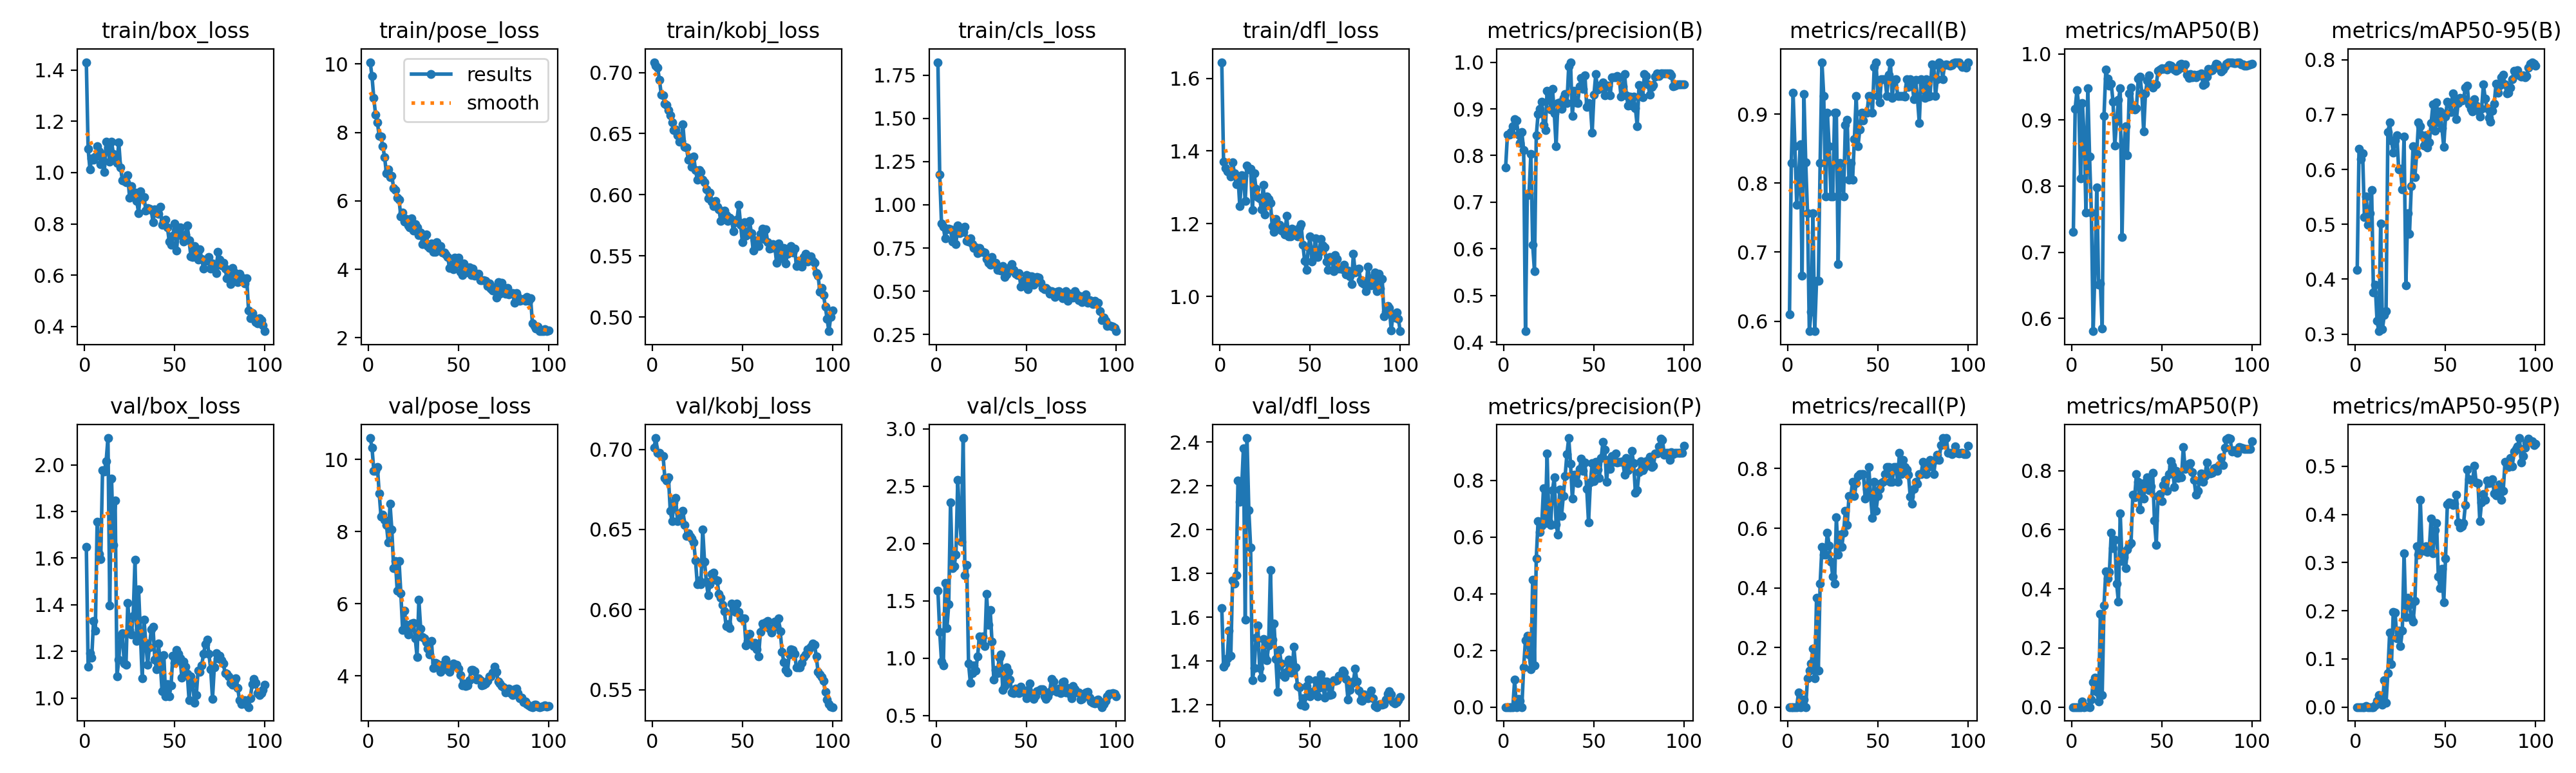

The data file committed next to this chart (first rows):
epoch, time, train/box_loss, train/pose_loss, train/kobj_loss, train/cls_loss, train/dfl_loss, metrics/precision(B), metrics/recall(B), metrics/mAP50(B), metrics/mAP50-95(B), metrics/precision(P), metrics/recall(P), metrics/mAP50(P), metrics/mAP50-95(P), val/box_loss, val/pose_loss, val/kobj_loss, val/cls_loss, val/dfl_loss, lr/pg0, lr/pg1, lr/pg2
1, 21.31, 1.431, 10.05, 0.7084, 1.825, 1.644, 0.775, 0.6098, 0.7305, 0.4169, 0, 0, 0, 0, 1.649, 10.59, 0.7012, 1.589, 1.642, 0.00016, 0.00016, 0.00016
2, 32.62, 1.092, 9.64, 0.7053, 1.173, 1.37, 0.8446, 0.8293, 0.9173, 0.6378, 0, 0, 0, 0, 1.134, 10.33, 0.7071, 1.23, 1.374, 0.0003366, 0.0003366, 0.0003366
3, 42.67, 1.013, 9, 0.7037, 0.8905, 1.353, 0.8451, 0.9317, 0.9452, 0.6186, 0, 0, 0, 0, 1.193, 9.69, 0.6977, 0.971, 1.389, 0.0005097, 0.0005097, 0.0005097
4, 52.98, 1.055, 8.513, 0.6939, 0.872, 1.344, 0.8503, 0.8537, 0.9222, 0.6291, 0, 0, 0, 0, 1.174, 9.686, 0.698, 0.9342, 1.412, 0.0006792, 0.0006792, 0.0006792
5, 63.04, 1.05, 8.284, 0.6821, 0.8063, 1.342, 0.8631, 0.7689, 0.8117, 0.5133, 0, 0, 0, 0, 1.331, 9.795, 0.696, 1.655, 1.538, 0.0008452, 0.0008452, 0.0008452
6, 73.23, 1.063, 7.898, 0.6813, 0.8594, 1.33, 0.8778, 0.8049, 0.9257, 0.5507, 0.09655, 0.04878, 0.01983, 0.00242, 1.288, 9.064, 0.696, 1.263, 1.423, 0.001008, 0.001008, 0.001008
7, 82.86, 1.104, 7.874, 0.6743, 0.8616, 1.37, 0.8754, 0.8567, 0.8753, 0.4987, 0, 0, 0, 0, 1.755, 8.417, 0.682, 1.47, 1.767, 0.001166, 0.001166, 0.001166
8, 92.5, 1.082, 7.602, 0.6734, 0.8578, 1.339, 0.8452, 0.6658, 0.7599, 0.5199, 0.0299, 0.02439, 0.00131, 0.00013, 1.618, 8.462, 0.6806, 2.358, 1.753, 0.001322, 0.001322, 0.001322
9, 102.5, 1.033, 7.278, 0.6694, 0.7881, 1.308, 0.8265, 0.9298, 0.9483, 0.563, 0.02131, 0.02439, 0.00102, 0.0001, 1.595, 8.32, 0.6824, 1.786, 1.792, 0.001473, 0.001473, 0.001473
10, 112.6, 1.071, 6.799, 0.6648, 0.8554, 1.329, 0.8502, 0.8304, 0.8446, 0.3762, 0, 0, 0, 0, 1.976, 8.19, 0.6617, 1.803, 2.224, 0.001621, 0.001621, 0.001621
11, 121.7, 1.003, 6.921, 0.6594, 0.7723, 1.248, 0.8121, 0.7561, 0.7602, 0.3897, 0.1409, 0.09756, 0.02626, 0.00348, 1.971, 7.707, 0.6551, 1.902, 2.126, 0.001766, 0.001766, 0.001766
12, 132.3, 1.121, 6.689, 0.6531, 0.881, 1.333, 0.4237, 0.5854, 0.5806, 0.324, 0.2363, 0.122, 0.08346, 0.01257, 2.016, 8.768, 0.6668, 2.553, 2.181, 0.001782, 0.001782, 0.001782
13, 142, 1.099, 6.737, 0.6536, 0.834, 1.333, 0.7156, 0.6137, 0.676, 0.3051, 0.2518, 0.1463, 0.09862, 0.02523, 2.115, 8.056, 0.6698, 2.215, 2.371, 0.001762, 0.001762, 0.001762
14, 147.6, 1.043, 6.377, 0.6485, 0.8446, 1.262, 0.7199, 0.7561, 0.7984, 0.5016, 0.1862, 0.1951, 0.05122, 0.00897, 1.398, 6.992, 0.6553, 2.017, 1.588, 0.001743, 0.001743, 0.001743
15, 153.3, 1.12, 6.317, 0.6434, 0.8434, 1.36, 0.803, 0.5854, 0.6506, 0.3093, 0.1338, 0.09756, 0.0188, 0.00459, 1.94, 7.175, 0.6602, 2.919, 2.418, 0.001723, 0.001723, 0.001723
16, 159.7, 1.073, 6.084, 0.6438, 0.8721, 1.349, 0.6094, 0.6585, 0.6533, 0.3341, 0.4493, 0.3659, 0.3164, 0.05555, 1.656, 6.357, 0.6557, 1.72, 2.09, 0.001703, 0.001703, 0.001703
17, 165.7, 1.063, 6.027, 0.6574, 0.7904, 1.352, 0.5522, 0.6585, 0.5849, 0.3415, 0.147, 0.122, 0.041, 0.00853, 1.846, 7.188, 0.6618, 1.81, 1.919, 0.001683, 0.001683, 0.001683
18, 172.3, 1.037, 5.547, 0.6392, 0.7865, 1.239, 0.8431, 0.8293, 0.9057, 0.6677, 0.5255, 0.4146, 0.3443, 0.07105, 1.094, 6.29, 0.653, 0.9537, 1.312, 0.001663, 0.001663, 0.001663
19, 178.7, 1.118, 5.662, 0.6385, 0.8054, 1.339, 0.8888, 0.9756, 0.9759, 0.6855, 0.6569, 0.5366, 0.4597, 0.155, 1.165, 5.272, 0.6459, 0.7856, 1.367, 0.001644, 0.001644, 0.001644
20, 185.4, 1.02, 5.386, 0.6286, 0.7735, 1.296, 0.8998, 0.9268, 0.9629, 0.6529, 0.6171, 0.511, 0.4354, 0.0895, 1.268, 5.809, 0.6475, 0.8664, 1.507, 0.001624, 0.001624, 0.001624
21, 192.2, 0.9704, 5.46, 0.6302, 0.7487, 1.272, 0.9153, 0.7805, 0.9514, 0.6311, 0.6395, 0.5122, 0.4563, 0.1979, 1.278, 5.419, 0.6456, 0.9364, 1.562, 0.001604, 0.001604, 0.001604
22, 200.1, 0.9663, 5.282, 0.623, 0.7521, 1.27, 0.8659, 0.9024, 0.9553, 0.6526, 0.7723, 0.5854, 0.5894, 0.1956, 1.15, 5.149, 0.6444, 0.8933, 1.367, 0.001584, 0.001584, 0.001584
23, 208.9, 0.9617, 5.228, 0.6314, 0.7207, 1.239, 0.8538, 0.8537, 0.9277, 0.6624, 0.6491, 0.5416, 0.537, 0.1433, 1.144, 5.304, 0.6421, 1.013, 1.324, 0.001564, 0.001564, 0.001564
24, 216.2, 0.989, 5.483, 0.6201, 0.7491, 1.307, 0.9383, 0.7805, 0.8613, 0.6005, 0.8942, 0.4878, 0.5664, 0.1588, 1.409, 5.446, 0.6308, 1.192, 1.5, 0.001545, 0.001545, 0.001545
25, 224.9, 0.9017, 5.13, 0.6125, 0.7261, 1.226, 0.9335, 0.7805, 0.898, 0.6007, 0.654, 0.439, 0.4183, 0.1267, 1.291, 5.466, 0.6156, 1.149, 1.422, 0.001525, 0.001525, 0.001525
26, 233.1, 0.9473, 5.327, 0.6204, 0.7268, 1.275, 0.8982, 0.9024, 0.93, 0.5633, 0.643, 0.4146, 0.3564, 0.1584, 1.273, 5.036, 0.6182, 1.189, 1.403, 0.001505, 0.001505, 0.001505
27, 240.8, 0.9184, 5.233, 0.6186, 0.7243, 1.267, 0.9425, 0.9024, 0.9475, 0.6595, 0.7654, 0.6368, 0.6563, 0.3194, 1.353, 4.524, 0.6159, 1.103, 1.47, 0.001485, 0.001485, 0.001485
28, 248.7, 0.9226, 5.004, 0.6122, 0.686, 1.257, 0.8899, 0.6829, 0.7231, 0.3892, 0.8118, 0.5122, 0.495, 0.187, 1.593, 6.113, 0.6501, 1.557, 1.816, 0.001465, 0.001465, 0.001465
29, 255.9, 0.8882, 5.082, 0.61, 0.6647, 1.193, 0.8201, 0.8293, 0.861, 0.5198, 0.646, 0.5788, 0.5073, 0.2274, 1.244, 5.315, 0.6301, 1.29, 1.496, 0.001446, 0.001446, 0.001446
30, 263.2, 0.8424, 4.74, 0.6046, 0.6515, 1.178, 0.9129, 0.8049, 0.8906, 0.4823, 0.6089, 0.5366, 0.4711, 0.2128, 1.466, 5.079, 0.6175, 1.421, 1.572, 0.001426, 0.001426, 0.001426
31, 271.1, 0.9279, 4.944, 0.5972, 0.6992, 1.214, 0.9135, 0.7805, 0.8462, 0.5695, 0.7687, 0.5854, 0.5334, 0.1855, 1.275, 5.041, 0.6089, 1.146, 1.409, 0.001406, 0.001406, 0.001406
32, 277.2, 0.9006, 5.024, 0.6019, 0.6578, 1.193, 0.9006, 0.8846, 0.9401, 0.6426, 0.6751, 0.6587, 0.549, 0.1778, 1.086, 4.928, 0.6158, 0.8117, 1.258, 0.001386, 0.001386, 0.001386
33, 284.8, 0.9052, 4.669, 0.5945, 0.6651, 1.196, 0.9242, 0.8917, 0.9485, 0.5865, 0.7446, 0.6098, 0.5556, 0.2197, 1.337, 4.751, 0.6224, 0.8946, 1.449, 0.001366, 0.001366, 0.001366
34, 292.7, 0.8524, 4.622, 0.5905, 0.6246, 1.181, 0.9316, 0.8049, 0.9179, 0.6286, 0.8153, 0.7073, 0.7191, 0.3343, 1.237, 4.592, 0.6232, 0.8695, 1.39, 0.001347, 0.001347, 0.001347
35, 300.2, 0.8627, 4.749, 0.595, 0.6245, 1.187, 0.9119, 0.8293, 0.9155, 0.686, 0.8932, 0.7073, 0.7098, 0.3168, 1.144, 4.965, 0.6185, 1.002, 1.337, 0.001327, 0.001327, 0.001327
36, 307.2, 0.859, 4.517, 0.5901, 0.621, 1.17, 0.9908, 0.8049, 0.9182, 0.6785, 0.9495, 0.7561, 0.7876, 0.4303, 1.218, 4.221, 0.6182, 1.034, 1.328, 0.001307, 0.001307, 0.001307
37, 314.5, 0.8544, 4.503, 0.5879, 0.6459, 1.222, 1, 0.8638, 0.9627, 0.6628, 0.8589, 0.7073, 0.7615, 0.3303, 1.294, 4.353, 0.6096, 0.7206, 1.35, 0.001287, 0.001287, 0.001287
38, 321.9, 0.8063, 4.788, 0.5787, 0.5828, 1.166, 0.8844, 0.9268, 0.966, 0.6434, 0.7366, 0.7503, 0.6696, 0.3248, 1.305, 4.347, 0.6073, 0.7587, 1.407, 0.001267, 0.001267, 0.001267
39, 329.7, 0.8554, 4.583, 0.586, 0.5964, 1.165, 0.9382, 0.8537, 0.9404, 0.6629, 0.8195, 0.7754, 0.7562, 0.3335, 1.164, 4.257, 0.6028, 0.9179, 1.346, 0.001248, 0.001248, 0.001248
40, 337.3, 0.8438, 4.674, 0.5869, 0.6166, 1.186, 0.9144, 0.878, 0.8823, 0.6401, 0.8197, 0.7805, 0.7065, 0.3218, 1.123, 4.103, 0.599, 0.8807, 1.346, 0.001228, 0.001228, 0.001228
41, 345.3, 0.8389, 4.49, 0.5831, 0.6398, 1.171, 0.9128, 0.9024, 0.9402, 0.6499, 0.7911, 0.7805, 0.7609, 0.3299, 1.234, 4.315, 0.5895, 0.8126, 1.464, 0.001208, 0.001208, 0.001208
42, 352.8, 0.8658, 4.496, 0.5786, 0.6585, 1.182, 0.9481, 0.8906, 0.9597, 0.6844, 0.841, 0.7805, 0.7767, 0.3918, 1.154, 4.271, 0.5907, 0.6975, 1.371, 0.001188, 0.001188, 0.001188
43, 360.2, 0.7958, 4.441, 0.5813, 0.6231, 1.166, 0.9656, 0.9024, 0.9676, 0.7186, 0.8775, 0.699, 0.733, 0.3192, 1.03, 4.452, 0.5885, 0.6936, 1.284, 0.001168, 0.001168, 0.001168
44, 367.7, 0.8107, 4.356, 0.5799, 0.6016, 1.19, 0.9434, 0.9024, 0.9521, 0.6701, 0.8343, 0.7317, 0.7468, 0.3678, 1.185, 4.157, 0.6038, 0.7313, 1.281, 0.001149, 0.001149, 0.001149
45, 375.3, 0.816, 4.046, 0.5702, 0.5941, 1.198, 0.9719, 0.9268, 0.9487, 0.7225, 0.8639, 0.8049, 0.7929, 0.3828, 1.009, 4.112, 0.5992, 0.7071, 1.2, 0.001129, 0.001129, 0.001129
46, 383, 0.7867, 4.137, 0.5773, 0.6061, 1.142, 0.904, 0.9268, 0.9542, 0.6863, 0.769, 0.7073, 0.6309, 0.2711, 1.06, 4.297, 0.5984, 0.6959, 1.231, 0.001109, 0.001109, 0.001109
47, 391, 0.7298, 4.009, 0.5794, 0.5282, 1.098, 0.9128, 0.9024, 0.9541, 0.7061, 0.6516, 0.6341, 0.5497, 0.2468, 1.008, 4.352, 0.6039, 0.7481, 1.195, 0.001089, 0.001089, 0.001089
48, 399.3, 0.7185, 4.345, 0.5918, 0.5361, 1.072, 0.9085, 0.9685, 0.9739, 0.6752, 0.792, 0.7561, 0.7145, 0.2867, 1.054, 4.273, 0.5987, 0.7039, 1.285, 0.001069, 0.001069, 0.001069
49, 407, 0.7523, 4.176, 0.5755, 0.5651, 1.135, 0.8492, 0.9756, 0.9758, 0.6412, 0.8618, 0.6585, 0.7209, 0.2175, 1.182, 4.312, 0.5949, 0.6977, 1.316, 0.00105, 0.00105, 0.00105
50, 414.5, 0.8023, 4.342, 0.561, 0.5939, 1.164, 0.9304, 0.9268, 0.978, 0.6966, 0.7983, 0.7073, 0.6962, 0.3085, 1.151, 4.199, 0.5947, 0.6512, 1.24, 0.00103, 0.00103, 0.00103
51, 422, 0.6946, 3.92, 0.5777, 0.5134, 1.097, 0.9741, 0.9175, 0.9769, 0.724, 0.8657, 0.7317, 0.7513, 0.421, 1.207, 4.027, 0.5943, 0.7239, 1.248, 0.00101, 0.00101, 0.00101
52, 429.4, 0.7685, 3.824, 0.5662, 0.5861, 1.123, 0.9419, 0.9512, 0.9781, 0.7199, 0.8371, 0.7522, 0.7699, 0.4255, 1.191, 3.741, 0.5776, 0.7786, 1.263, 0.0009902, 0.0009902, 0.0009902
53, 436.6, 0.7853, 4.175, 0.5676, 0.5863, 1.16, 0.9494, 0.9512, 0.9758, 0.7049, 0.8095, 0.7561, 0.7327, 0.4233, 1.171, 3.786, 0.5803, 0.6918, 1.312, 0.0009704, 0.0009704, 0.0009704
54, 443.9, 0.7536, 3.902, 0.5783, 0.536, 1.108, 0.9448, 0.9512, 0.9831, 0.7392, 0.8786, 0.7805, 0.7894, 0.4193, 1.087, 3.727, 0.585, 0.6448, 1.24, 0.0009506, 0.0009506, 0.0009506
55, 451.4, 0.7305, 3.988, 0.5687, 0.5724, 1.12, 0.957, 0.9268, 0.9822, 0.7278, 0.937, 0.8049, 0.832, 0.4225, 1.156, 3.727, 0.5788, 0.6715, 1.277, 0.0009308, 0.0009308, 0.0009308
56, 459.6, 0.7574, 4.06, 0.5541, 0.5826, 1.158, 0.929, 0.9575, 0.9798, 0.6913, 0.9086, 0.8049, 0.8162, 0.4415, 1.135, 3.874, 0.5773, 0.7102, 1.338, 0.000911, 0.000911, 0.000911
57, 466.9, 0.7942, 3.829, 0.5628, 0.58, 1.141, 0.9495, 0.9756, 0.9762, 0.7211, 0.7939, 0.7561, 0.7455, 0.3838, 1.105, 4.172, 0.5792, 0.7165, 1.31, 0.0008912, 0.0008912, 0.0008912
58, 475.3, 0.7348, 4.012, 0.562, 0.5483, 1.134, 0.9498, 0.9236, 0.9738, 0.73, 0.8722, 0.7561, 0.7989, 0.3734, 0.9909, 4.157, 0.5751, 0.7267, 1.232, 0.0008714, 0.0008714, 0.0008714
59, 483.3, 0.674, 3.807, 0.5577, 0.5179, 1.096, 0.9285, 0.9498, 0.9759, 0.7261, 0.841, 0.8049, 0.7752, 0.3752, 1.094, 4.131, 0.5707, 0.7258, 1.308, 0.0008516, 0.0008516, 0.0008516
60, 490.9, 0.6713, 3.866, 0.5679, 0.5104, 1.074, 0.9677, 0.9512, 0.9838, 0.7291, 0.8859, 0.8049, 0.7827, 0.3823, 1.063, 3.899, 0.586, 0.6656, 1.286, 0.0008318, 0.0008318, 0.0008318
... 40 more rows
